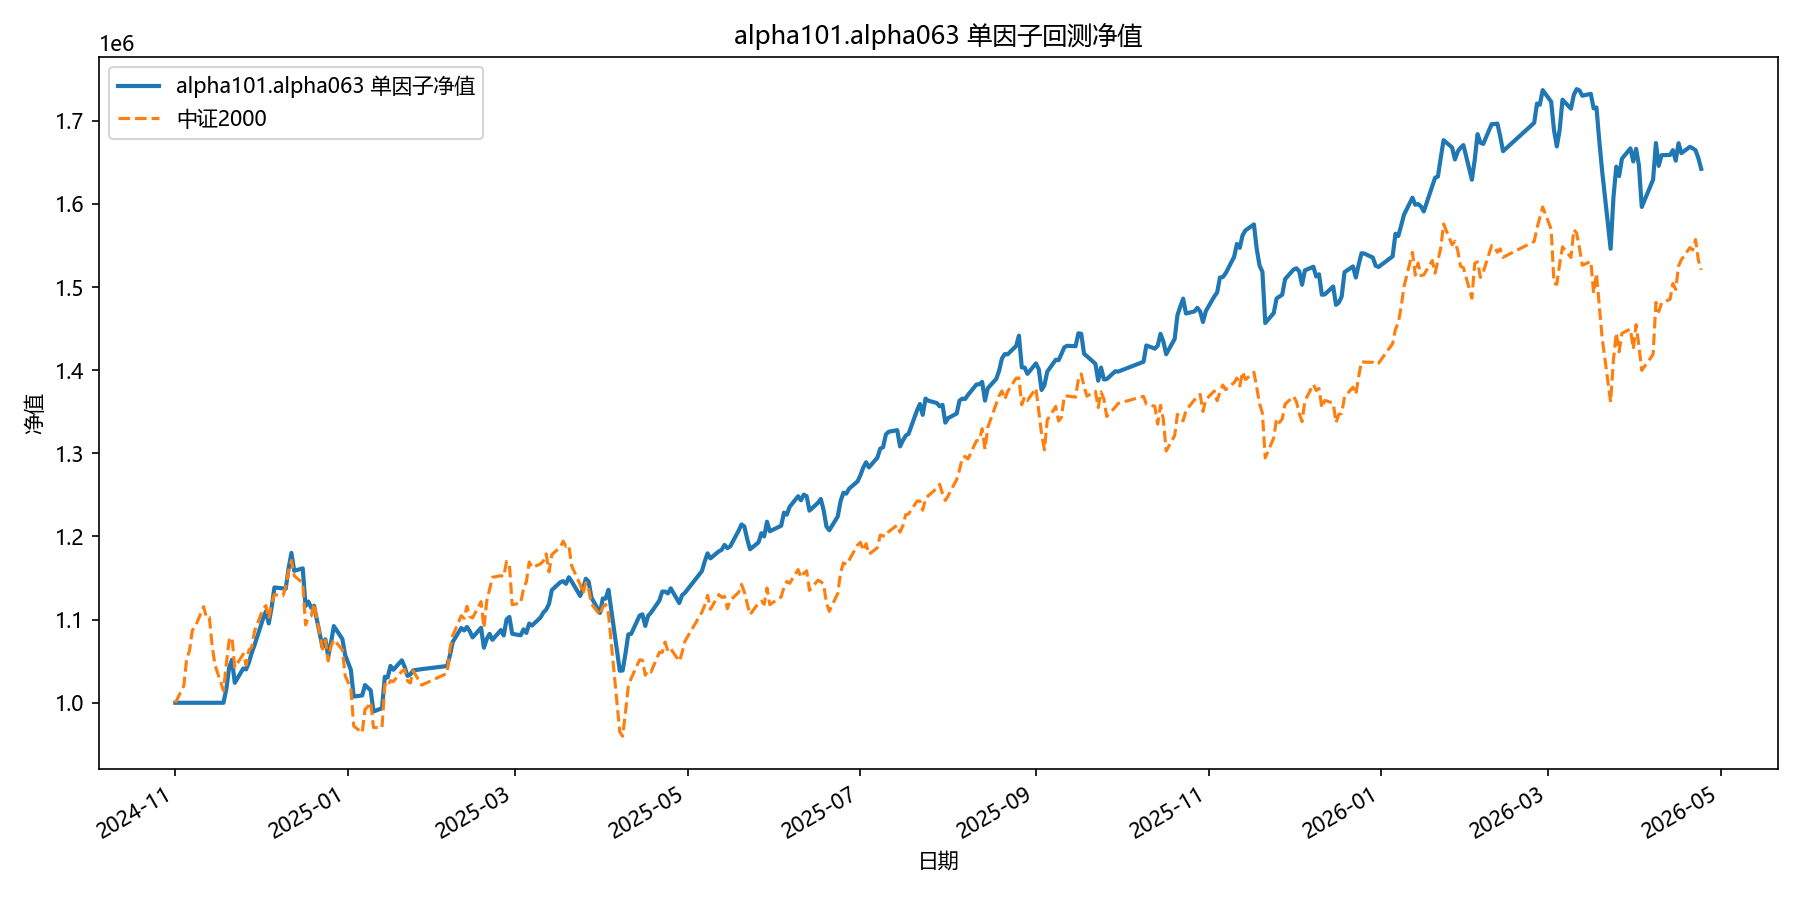

Source data for this figure (header and first rows):
date, equity
2024-11-01, 1000000
2024-11-04, 1000000
2024-11-05, 1000000
2024-11-06, 1000000
2024-11-07, 1000000
2024-11-08, 1000000
2024-11-11, 1000000
2024-11-12, 1000000
2024-11-13, 1000000
2024-11-14, 1000000
2024-11-15, 1000000
2024-11-18, 1000000
2024-11-19, 1016288
2024-11-20, 1041970
2024-11-21, 1051779
2024-11-22, 1023994
2024-11-25, 1041271
2024-11-26, 1040158
2024-11-27, 1048570
2024-11-28, 1060196
2024-11-29, 1069673
2024-12-02, 1101314
2024-12-03, 1110187
2024-12-04, 1095462
2024-12-05, 1114521
2024-12-06, 1138664
2024-12-09, 1137703
2024-12-10, 1137279
2024-12-11, 1161625
2024-12-12, 1180189
2024-12-13, 1158713
2024-12-16, 1161682
2024-12-17, 1116460
2024-12-18, 1121708
2024-12-19, 1114198
2024-12-20, 1116650
2024-12-23, 1066452
2024-12-24, 1076300
2024-12-25, 1055753
2024-12-26, 1072747
2024-12-27, 1092215
2024-12-30, 1076639
2024-12-31, 1057278
2025-01-02, 1039641
2025-01-03, 1007492
2025-01-06, 1008781
2025-01-07, 1021293
2025-01-08, 1018215
2025-01-09, 1014984
2025-01-10, 989499
2025-01-13, 993417
2025-01-14, 1031263
2025-01-15, 1030418
2025-01-16, 1044334
2025-01-17, 1039659
2025-01-20, 1051061
2025-01-21, 1043274
2025-01-22, 1032396
2025-01-23, 1033919
2025-01-24, 1038918
... 299 more rows
